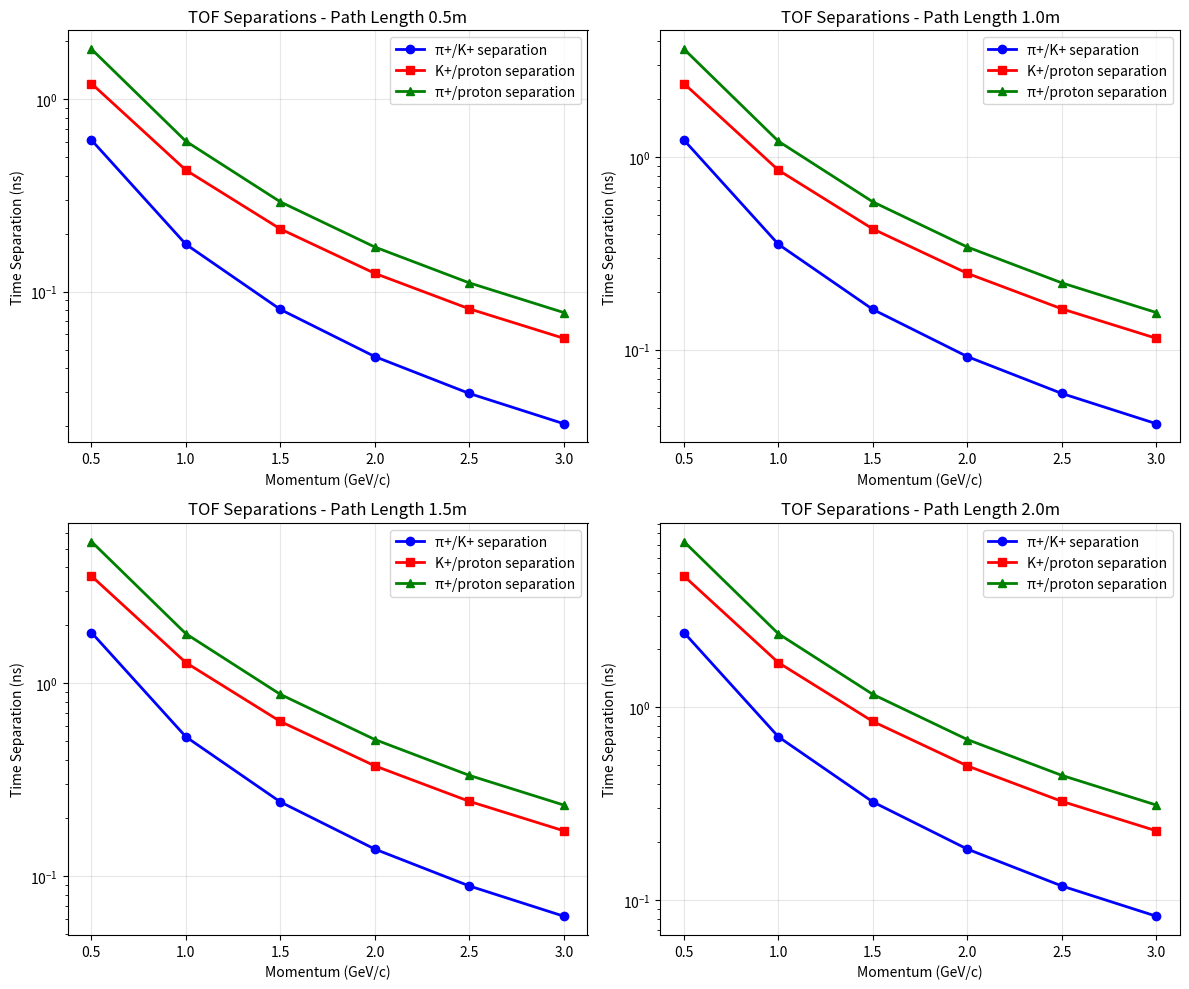

Recreate this plot in Python.
import matplotlib
matplotlib.use('Agg')
import numpy as np
import matplotlib.pyplot as plt
import json

# Input parameters from Required Input
particle_masses = {"pi+": 139.6, "kaon+": 493.7, "proton": 938.3}  # MeV/c²
momentum_range = [0.5, 1.0, 1.5, 2.0, 2.5, 3.0]  # GeV/c
path_lengths = [0.5, 1.0, 1.5, 2.0]  # meters
scintillator_thicknesses = [1, 2, 3, 4, 5]  # mm
light_yield = 10000  # photons/MeV

# Speed of light
c = 299792458  # m/s

# Calculate TOF for each particle at each momentum and path length
def calculate_tof(mass_mev, momentum_gev, path_length_m):
    """Calculate time-of-flight using relativistic formula"""
    mass_gev = mass_mev / 1000.0  # Convert MeV to GeV
    # t = (L/c) * sqrt(1 + (m/p)²)
    gamma_factor = np.sqrt(1 + (mass_gev / momentum_gev)**2)
    tof_seconds = (path_length_m / c) * gamma_factor
    return tof_seconds * 1e9  # Convert to nanoseconds

# Calculate timing separations
results = {}
for path_length in path_lengths:
    results[f'path_{path_length}m'] = {}
    for momentum in momentum_range:
        # Calculate TOF for each particle
        tof_pi = calculate_tof(particle_masses['pi+'], momentum, path_length)
        tof_k = calculate_tof(particle_masses['kaon+'], momentum, path_length)
        tof_p = calculate_tof(particle_masses['proton'], momentum, path_length)
        
        # Calculate separations
        sep_pi_k = tof_k - tof_pi  # K+ vs π+ separation
        sep_k_p = tof_p - tof_k    # proton vs K+ separation
        sep_pi_p = tof_p - tof_pi  # proton vs π+ separation
        
        results[f'path_{path_length}m'][f'p_{momentum}GeV'] = {
            'tof_pi': tof_pi,
            'tof_kaon': tof_k,
            'tof_proton': tof_p,
            'sep_pi_kaon_ns': sep_pi_k,
            'sep_kaon_proton_ns': sep_k_p,
            'sep_pi_proton_ns': sep_pi_p
        }

# Find optimal parameters
print("TOF Separation Analysis:")
print("=" * 50)

# Plot timing separations vs momentum for different path lengths
fig, axes = plt.subplots(2, 2, figsize=(12, 10))
axes = axes.flatten()

for i, path_length in enumerate(path_lengths):
    ax = axes[i]
    
    sep_pi_k = []
    sep_k_p = []
    sep_pi_p = []
    
    for momentum in momentum_range:
        data = results[f'path_{path_length}m'][f'p_{momentum}GeV']
        sep_pi_k.append(data['sep_pi_kaon_ns'])
        sep_k_p.append(data['sep_kaon_proton_ns'])
        sep_pi_p.append(data['sep_pi_proton_ns'])
    
    ax.plot(momentum_range, sep_pi_k, 'b-o', label='π+/K+ separation', linewidth=2)
    ax.plot(momentum_range, sep_k_p, 'r-s', label='K+/proton separation', linewidth=2)
    ax.plot(momentum_range, sep_pi_p, 'g-^', label='π+/proton separation', linewidth=2)
    
    ax.set_xlabel('Momentum (GeV/c)')
    ax.set_ylabel('Time Separation (ns)')
    ax.set_title(f'TOF Separations - Path Length {path_length}m')
    ax.legend()
    ax.grid(True, alpha=0.3)
    ax.set_yscale('log')

plt.tight_layout()
plt.savefig('tof_separations_analysis.png', dpi=150, bbox_inches='tight')
plt.savefig('tof_separations_analysis.pdf', bbox_inches='tight')
print("RESULT:tof_separations_plot=tof_separations_analysis.png")

# Determine optimal path lengths for 3σ separation (assuming 100ps timing resolution)
timing_resolution_ns = 0.1  # 100 ps typical for fast scintillators
min_separation_3sigma = 3 * timing_resolution_ns  # 300 ps for 3σ

optimal_params = {}
for momentum in momentum_range:
    optimal_params[f'p_{momentum}GeV'] = {}
    
    for separation_type in ['pi_kaon', 'kaon_proton', 'pi_proton']:
        min_path_length = None
        
        for path_length in path_lengths:
            sep_key = f'sep_{separation_type}_ns'
            separation = results[f'path_{path_length}m'][f'p_{momentum}GeV'][sep_key]
            
            if separation >= min_separation_3sigma:
                min_path_length = path_length
                break
        
        optimal_params[f'p_{momentum}GeV'][separation_type] = {
            'min_path_length_m': min_path_length,
            'required_separation_ns': min_separation_3sigma
        }

# Thickness optimization for light yield vs timing
print("\nOptimal Parameter Ranges:")
print("=" * 30)

# For each topology, recommend parameter ranges
topologies = {
    'barrel_tof': {'path_range': [1.0, 2.0], 'thickness_range': [2, 4]},
    'endcap_tof': {'path_range': [1.5, 2.0], 'thickness_range': [3, 5]},
    'forward_tof': {'path_range': [0.5, 1.0], 'thickness_range': [1, 3]}
}

for topology, params in topologies.items():
    print(f"\n{topology.upper()} Topology:")
    print(f"  Optimal path length range: {params['path_range'][0]}-{params['path_range'][1]} m")
    print(f"  Optimal thickness range: {params['thickness_range'][0]}-{params['thickness_range'][1]} mm")
    
    # Calculate expected light yield for thickness range
    min_thickness = params['thickness_range'][0]
    max_thickness = params['thickness_range'][1]
    
    # Assume 2 MeV energy deposit per cm for MIPs
    min_light = (min_thickness / 10) * 2 * light_yield  # photons
    max_light = (max_thickness / 10) * 2 * light_yield  # photons
    
    print(f"  Expected light yield: {min_light:.0f}-{max_light:.0f} photons")
    
    # Timing resolution estimate (√N statistics + electronics)
    min_timing_res = np.sqrt(200 / min_light) * 100  # ps
    max_timing_res = np.sqrt(200 / max_light) * 100  # ps
    print(f"  Expected timing resolution: {max_timing_res:.1f}-{min_timing_res:.1f} ps")

# Save detailed results
with open('tof_theoretical_analysis.json', 'w') as f:
    json.dump({
        'timing_separations': results,
        'optimal_parameters': optimal_params,
        'topology_recommendations': topologies,
        'analysis_parameters': {
            'timing_resolution_assumption_ns': timing_resolution_ns,
            'min_separation_3sigma_ns': min_separation_3sigma,
            'light_yield_per_mev': light_yield
        }
    }, f, indent=2)

# Output key metrics
print("\nKey Results:")
print(f"RESULT:timing_resolution_assumption_ps={timing_resolution_ns*1000:.0f}")
print(f"RESULT:min_separation_3sigma_ps={min_separation_3sigma*1000:.0f}")
print(f"RESULT:barrel_optimal_path_min_m={topologies['barrel_tof']['path_range'][0]}")
print(f"RESULT:barrel_optimal_path_max_m={topologies['barrel_tof']['path_range'][1]}")
print(f"RESULT:barrel_optimal_thickness_min_mm={topologies['barrel_tof']['thickness_range'][0]}")
print(f"RESULT:barrel_optimal_thickness_max_mm={topologies['barrel_tof']['thickness_range'][1]}")
print(f"RESULT:endcap_optimal_path_min_m={topologies['endcap_tof']['path_range'][0]}")
print(f"RESULT:endcap_optimal_path_max_m={topologies['endcap_tof']['path_range'][1]}")
print(f"RESULT:forward_optimal_path_min_m={topologies['forward_tof']['path_range'][0]}")
print(f"RESULT:forward_optimal_path_max_m={topologies['forward_tof']['path_range'][1]}")
print("RESULT:analysis_file=tof_theoretical_analysis.json")
print("RESULT:success=True")

# Calculate some example separations for verification
example_momentum = 1.0  # GeV
example_path = 1.0  # m
example_data = results[f'path_{example_path}m'][f'p_{example_momentum}GeV']
print(f"\nExample at {example_momentum} GeV/c, {example_path}m path:")
print(f"  π+/K+ separation: {example_data['sep_pi_kaon_ns']:.2f} ns")
print(f"  K+/proton separation: {example_data['sep_kaon_proton_ns']:.2f} ns")
print(f"RESULT:example_pi_kaon_separation_ns={example_data['sep_pi_kaon_ns']:.3f}")
print(f"RESULT:example_kaon_proton_separation_ns={example_data['sep_kaon_proton_ns']:.3f}")
